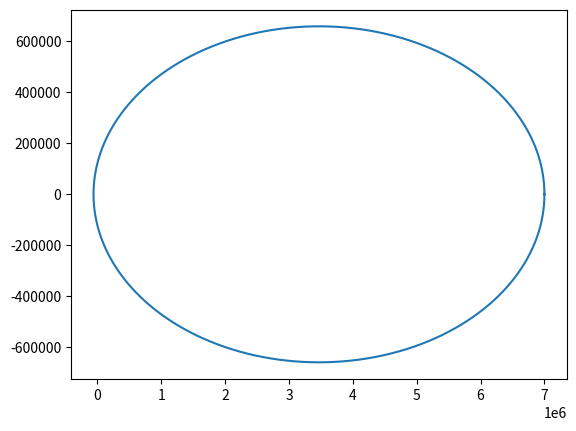

This chart was generated by the following Python code:
import matplotlib.pyplot as plt
import numpy as np
from scipy.integrate import odeint
from mpl_toolkits.mplot3d import Axes3D
from numpy.linalg import *

def dr_dt(y, t):
    """Integration of the governing vector differential equation.
    d2r_dt2 = -(mu/R^3)*r with d2r_dt2 and r as vecotrs.
    Initial position and velocity are given.
    y[0:2] = position components
    y[3:] = velocity components"""

    G = 6.672*(10**-11)
    M = 5.972*(10**24)
    mu = G*M
    p,v = y.reshape(2,2)
    r = p
    
    dy0 = v
    dy3 = -(mu / norm(r)**3) * p
    dv = np.array([dy0,dy3])
    return np.reshape(dv,4)

t = np.arange(0,2090, 0.1)
p = np.array([7.e6, 0.])
v = np.array([0., 1.e3])


y0 = np.array([p,v])
y = odeint(dr_dt, np.reshape(y0, 4), t)


plt.plot(y[:,0],y[:,1])
plt.show()